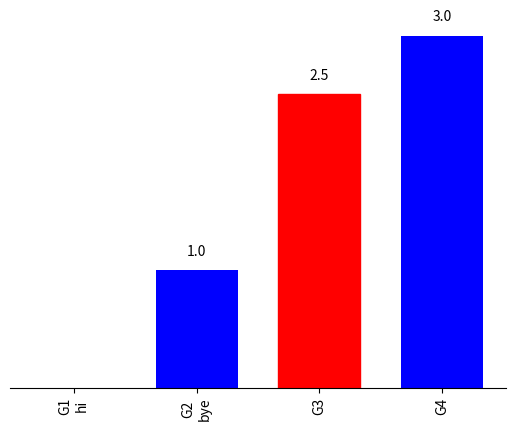

The script that saved this image:
import matplotlib, decimal

matplotlib.use("Agg")

from matplotlib import pyplot as plt


def autolabel(chart):
    """
    Attach a text label above each bar displaying its height
    """
    for rect in chart:
        height = rect.get_height()
        if height > 0:
            ax.text(rect.get_x() + rect.get_width() / 2., height + 0.1,
                    str(round(height, 2)), ha='center', va='bottom')

l = [0,1,decimal.Decimal(2.5),3]
r = range(len(l))
fig, ax = plt.subplots()

ax.set_xticks(r)
ax.set_xticklabels(('G1\nhi', 'G2\nbye', 'G3', 'G4'))
ax.set_xticklabels(ax.xaxis.get_majorticklabels(), rotation=90)
ax.axes.get_yaxis().set_visible(False)
ax.spines['top'].set_visible(False)
ax.spines['left'].set_visible(False)
ax.spines['right'].set_visible(False)
graph = ax.bar(r, l, 1/1.5, color="blue")
graph[2].set_color('red')
autolabel(graph)
fig.savefig("testingtesting124.png")
plt.close(fig)
